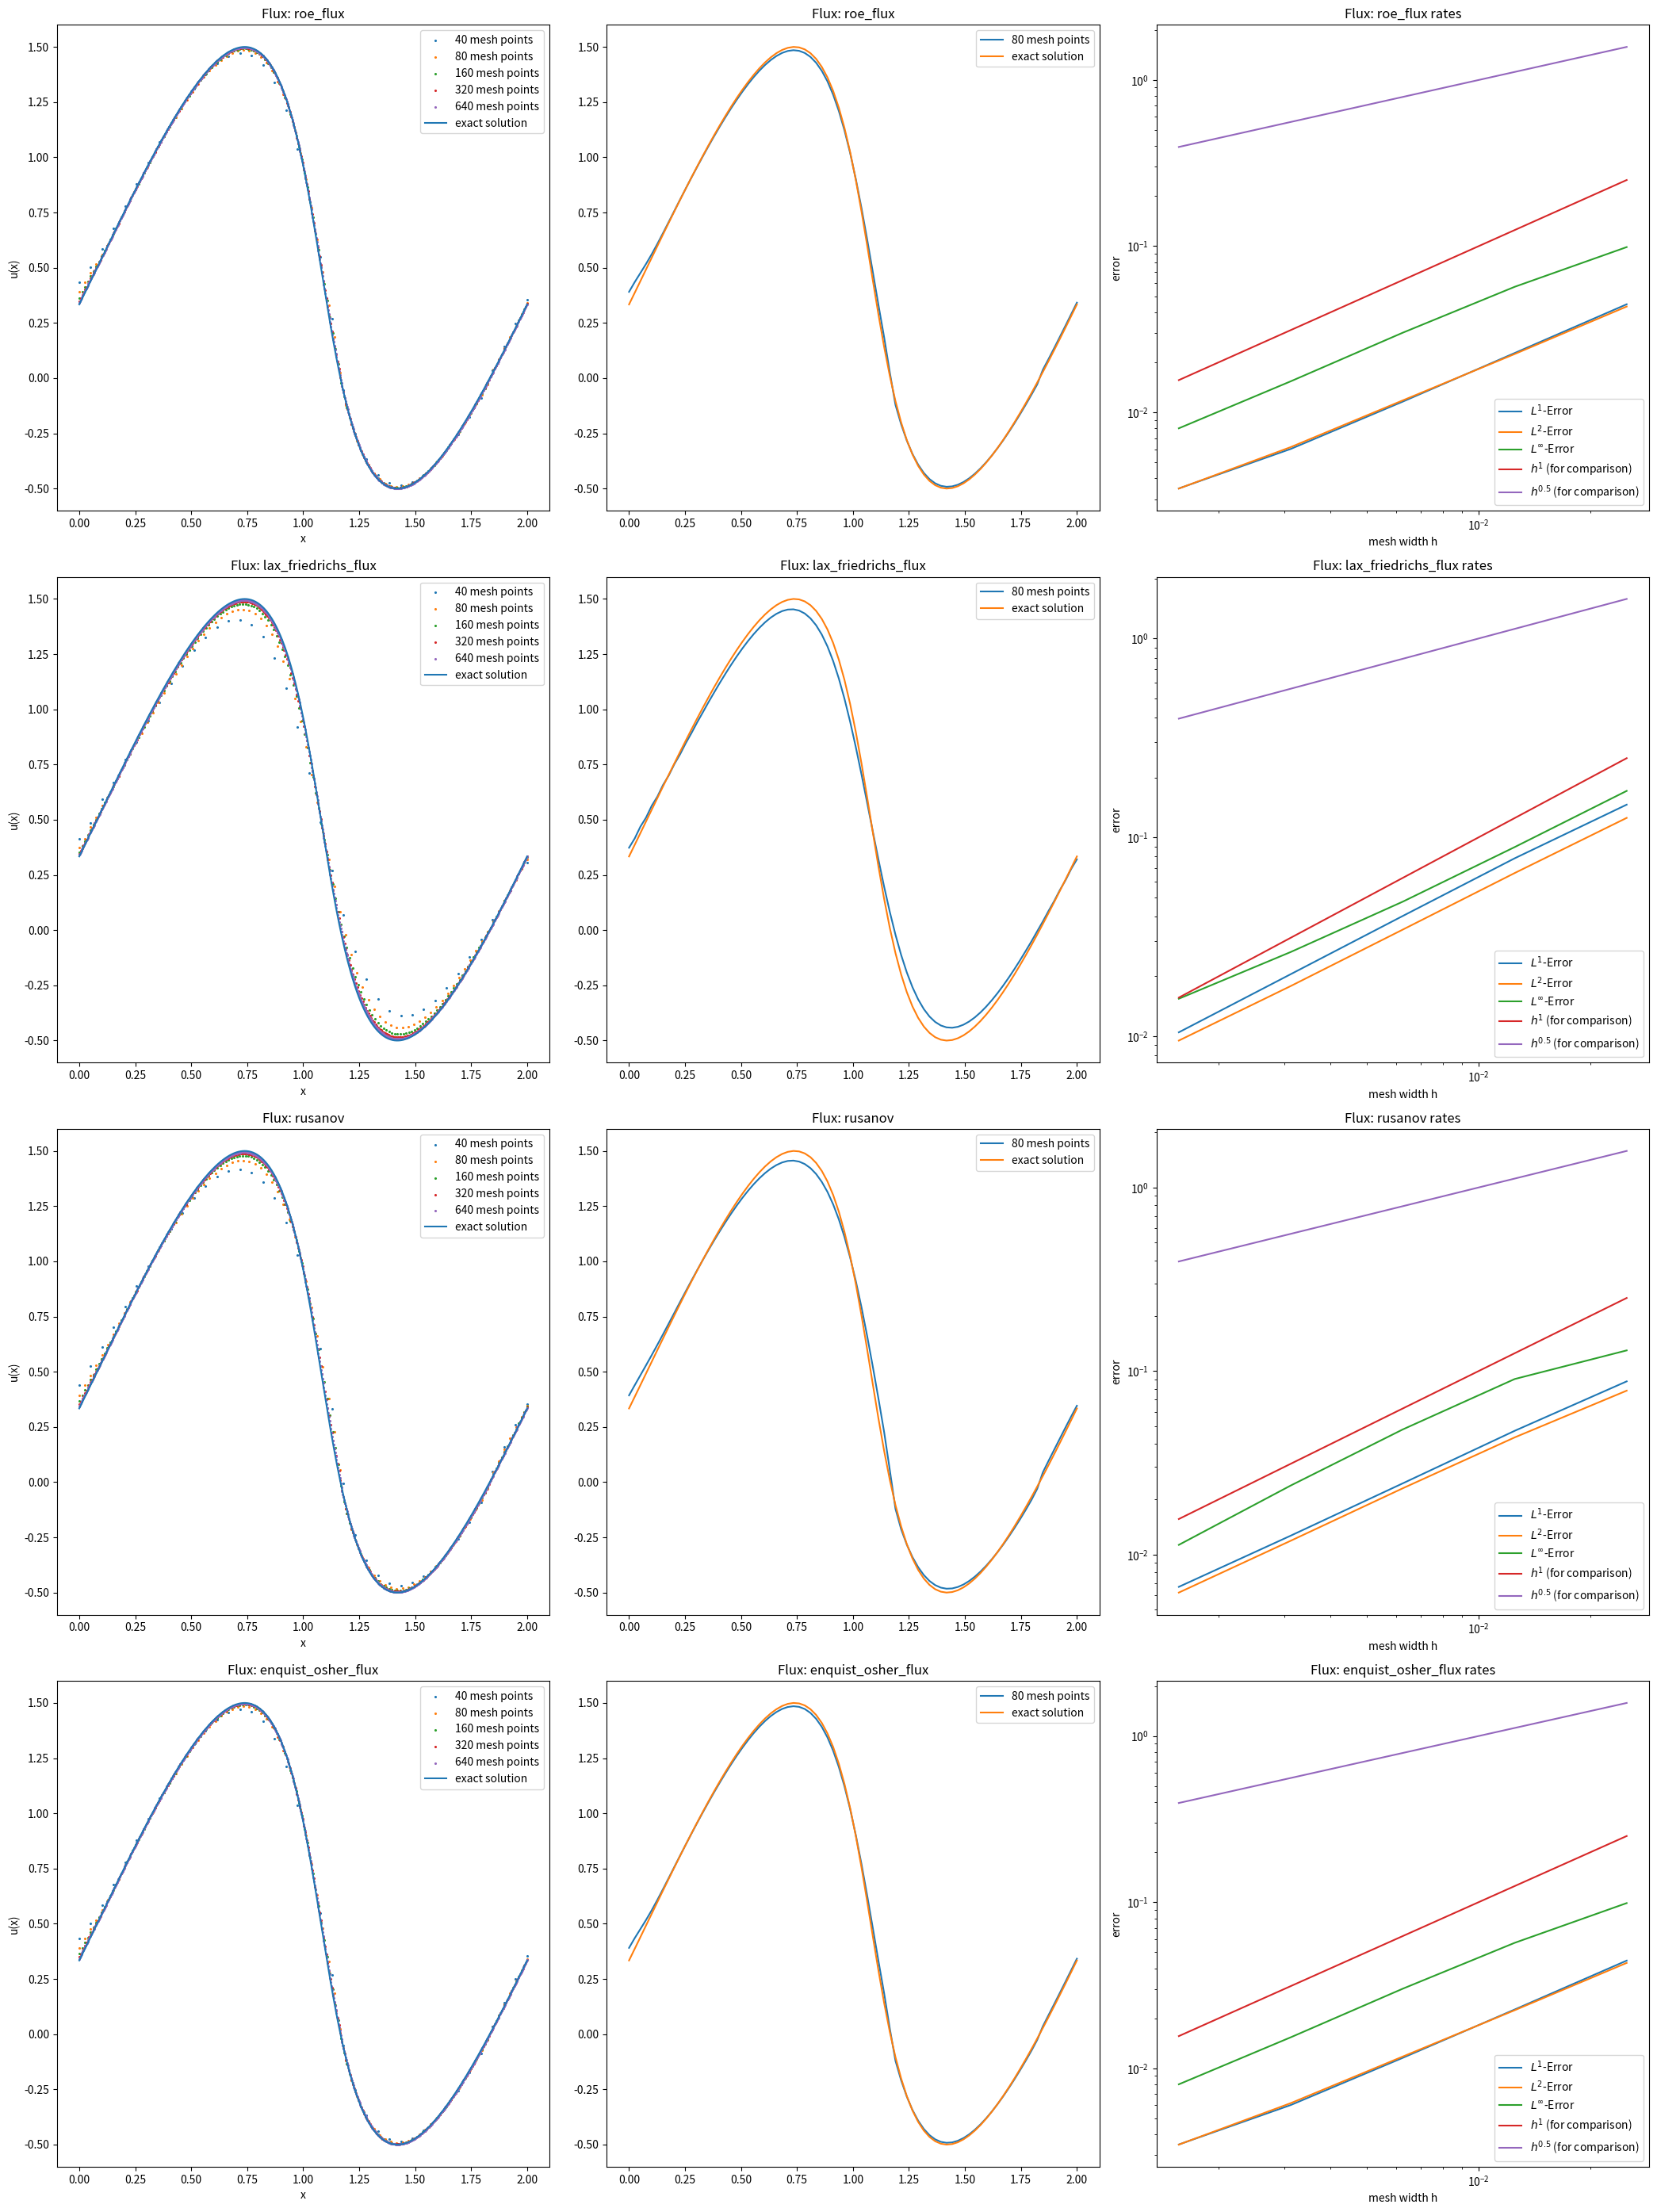

The matplotlib source for this figure:
import numpy as np
import matplotlib.pyplot as plt
import scipy.optimize as sc


def initial_values(x):
    return np.sin(np.pi * x) + 0.5


def f(x):
    return (x ** 2) / 2

def f_prime(x):
    return x

def g(x_0, t, x):
    return x_0 + (np.sin(np.pi * x_0) + 1 / 2) * t - x


def g_prime(x_0, t, x):
    return 1 + np.pi * np.cos(np.pi * x_0) * t

tend = 0.5/np.pi

def u_exact(x):
    
    t = tend
    x_s = 1+1/2*t
    
    no_prob = x<=0.2
    prob_is_left = np.logical_and(x <= x_s, x>1.0)
    prob_is_right = x > x_s
    init_val = 0.5*prob_is_left+1.5*prob_is_right+(0)*no_prob
    x_0 = sc.newton(g, x0=init_val,fprime=g_prime, args=(t, x),tol=1e-5, maxiter=100)
    return initial_values(x_0)


#number of decimals for reporting values
precision = 4

#takes in all values of u = (u_j^n)_j at time n and returns vector of fluxes (F_{j+1/2})_j

def godunov_flux(u, dx, dt):
    #periodic boundary
    u_left = np.concatenate(([u[-1]], u))
    u_right =np.concatenate((u, [u[0]]))
    
    return np.maximum(f(np.maximum(u_left, 0)), f(np.minimum(u_right, 0)))

def roe_flux(u, dx, dt):
    #periodic boundary
    u_left = np.concatenate(([u[-1]], u))
    u_right =np.concatenate((u, [u[0]]))

    is_equal = (u_left==u_right)
    is_different = np.logical_not(is_equal)
    #avoid division by zero, if equal replace by f_prime(U-J^n)

    A_j = np.zeros_like(u_left)
    A_j[is_different] = (f(u_right)-f(u_left))[is_different]/(u_right-u_left)[is_different]
    A_j[is_equal] = f_prime(u_left)[is_equal]

    #check if A_j is correct for Burger's equation
    assert np.allclose(A_j, (u_right+u_left)/2)

    return (A_j >= 0)*f(u_left)+(A_j < 0)*f(u_right)

def lax_friedrichs_flux(u, dx, dt):
    #periodic boundary
    u_left = np.concatenate(([u[-1]], u))
    u_right =np.concatenate((u, [u[0]]))
    
    return 0.5*(f(u_left)+f(u_right))-0.5*dx/(dt)*(u_right-u_left)

def rusanov(u, dx, dt):
    #periodic boundary
    u_left = np.concatenate(([u[-1]], u))
    u_right =np.concatenate((u, [u[0]]))
    
    return 0.5*(f(u_left)+f(u_right))-np.maximum(np.abs(f_prime(u_left)), np.abs(f_prime(u_right)))*(u_right-u_left)

def enquist_osher_flux(u, dx, dt):
    #works as long as f has a unique minimum at 0
    #periodic boundary
    u_left = np.concatenate(([u[-1]], u))
    u_right =np.concatenate((u, [u[0]]))
    
    return f(np.maximum(u_left, 0))+f(np.minimum(u_right, 0))-f(0)


def get_dt_by_cfl(u, dx):
    return dx/(2*np.max(np.abs(f_prime(u))))

def latex_out(mesh_sizes, err_l1, err_l2, err_linf, rates_l1, rates_l2, rates_linf, precision=precision):
    #Example output:
    """
    40 & 0.389 & - & 0.439 & - & 0.633 & - \\ 
    \hline
    80 & 0.244 & 0.676 & 0.274 & 0.680 & 0.394  & 0.686\\
    \hline
    160 & 0.137 &  0.826 & 0.154 & 0.829 & 0.221 & 0.835\\
    \hline
    320 & 0.073 & 0.909 &  0.082 & 0.912 & 0.117  & 0.919\\
    \hline
    640 & 0.038 & 0.952 & 0.042 & 0.955 &  0.060 & 0.960 \\
    """
    #first line
    N = mesh_sizes[0]
    i = 0
    #rounding errors
    err_l1 = np.round(err_l1, precision)
    err_l2 = np.round(err_l2, precision)
    err_linf = np.round(err_linf, precision)


    print(f"{N} & {err_l1[0]} & - & {err_l2[0]} & - & {err_linf[0]} & - \\\\")    
    print(r"\hline")

    for i, N in enumerate(mesh_sizes[1:]):
        print(f"{N} & {err_l1[i+1]} & {rates_l1[i]} & {err_l2[i+1]} & {rates_l2[i]} & {err_linf[i+1]} & {rates_linf[i]} \\\\")
        print(r"\hline")

    
mesh_sizes = np.array([40, 80, 160, 320, 640])
err_l1 = np.zeros(n := len(mesh_sizes))
err_l2 = np.zeros(n)
err_linf = np.zeros(n)
numerical_solutions = []

#implement finite volume method
fluxes = [roe_flux, lax_friedrichs_flux, rusanov, enquist_osher_flux]
nr_figures = len(fluxes)
n_best = 4 #plot n_best against exact solution for each flux

fig, axs = plt.subplots(nr_figures, 3, figsize=(7*3, 7*nr_figures))
for current_flux_nr, flux in enumerate(fluxes):
    print(f"Flux: {flux.__name__}")
    numerical_solutions.append([])
    ax_plot = axs[current_flux_nr, 0]
    ax_n_best_numerical = axs[current_flux_nr, 1]
    ax_rates = axs[current_flux_nr, 2]

    ax_plot.set_title(f"Flux: {flux.__name__}")
    ax_n_best_numerical.set_title(f"Flux: {flux.__name__}")
    ax_rates.set_title(f"Flux: {flux.__name__} rates")

    for i, N in enumerate(mesh_sizes):
        dx = 2 / N
        x = np.linspace(0, 2, N)
        # Initial values:
        u = initial_values(x)
        #choosing dt according to CFL condition
        dt = get_dt_by_cfl(u, dx)
        for _ in range(int(tend / dt)):
            F_j_minus = flux(u, dx, dt)
            #print(F_j_minus)
            F_j_diff = F_j_minus[1:]-F_j_minus[:-1]
            u = u - dt/dx*F_j_diff
        numerical_solutions[current_flux_nr].append(u)
        err_l1[i] = np.sum(np.abs(u - u_exact(x))) * dx
        err_l2[i] = np.sqrt(np.sum((np.abs(u - u_exact(x))) ** 2) * dx)
        err_linf[i] = np.max(np.abs(u - u_exact(x)))

    # Plotting:
    for i, N in enumerate(mesh_sizes):
        ax_plot.scatter(np.linspace(0, 2, N), numerical_solutions[current_flux_nr][i], label=f"{N} mesh points", s=1.5)

    n_best_numerical = numerical_solutions[current_flux_nr][-n_best]
    ax_n_best_numerical.plot(np.linspace(0, 2, mesh_sizes[-n_best]), n_best_numerical, label=f"{mesh_sizes[-n_best]} mesh points")
    #plot exact
    ax_n_best_numerical.plot(x := np.linspace(0, 2, mesh_sizes[-n_best]), u_exact(x), label="exact solution")
    ax_n_best_numerical.legend()

    ax_plot.set_xlabel("x")
    ax_plot.set_ylabel("u(x)")
    ax_plot.plot(x := np.linspace(0, 2, mesh_sizes[-1]), u_exact(x), label="exact solution")
    ax_plot.legend()
    mesh_widths = 1 / mesh_sizes
    ax_rates.loglog(mesh_widths, err_l1, label=r"$L^{1}$-Error")
    ax_rates.loglog(mesh_widths, err_l2, label=r"$L^{2}$-Error")
    ax_rates.loglog(mesh_widths, err_linf, label=r"$L^{\infty}$-Error")
    ax_rates.set_xlabel("mesh width h") 
    ax_rates.set_ylabel("error") 
    ax_rates.legend()
    ax_rates.loglog(mesh_widths, 10 * mesh_widths, label=r"$h^{1}$ (for comparison)")
    ax_rates.loglog(mesh_widths, 10 * mesh_widths ** 0.5, label=r"$h^{0.5}$ (for comparison)")
    ax_rates.set_xlabel("mesh width h")
    ax_rates.set_ylabel("error")
    ax_rates.legend()

    print("L1 average convergence rate:", np.polyfit(np.log(mesh_widths), np.log(err_l1), 1)[0])
    print("L2 average convergence rate:", np.polyfit(np.log(mesh_widths), np.log(err_l2), 1)[0])
    print("Linf average convergence rate:", np.polyfit(np.log(mesh_widths), np.log(err_linf), 1)[0])

    print(f"N={mesh_sizes[0]}")
    print(f"L1 Error at N={mesh_sizes[0]}: {err_l1[0]}")
    print(f"L2 Error  at N={mesh_sizes[0]}: {err_l2[0]}")

    print(f"Linf Error at N={mesh_sizes[0]}: {err_linf[0]}")
    rates_l1 = []
    rates_l2 = []
    rates_linf = []
    for i, N in enumerate(mesh_sizes[1:]):
        print(f"N={N}")
        print(f"L1 Error at N={N}:", err_l1[i + 1])
        print(f"L2 Error  at N={N}:", err_l2[i + 1])
        print(f"Linf Error at N={N}:", err_linf[i + 1])
        rate_l1 = np.polyfit(np.log(mesh_widths[i:i + 2]), np.log(err_l1[i:i + 2]), 1)[0]
        rate_l2 = np.polyfit(np.log(mesh_widths[i:i + 2]), np.log(err_l2[i:i + 2]), 1)[0]
        rate_linf = np.polyfit(np.log(mesh_widths[i:i + 2]), np.log(err_linf[i:i + 2]), 1)[0]
        rates_l1.append(np.round(rate_l1, precision))
        rates_l2.append(np.round(rate_l2, precision))
        rates_linf.append(np.round(rate_linf, precision))

        print(f"L1 local convergence rate at N={N} :", rate_l1)
        print(f"L2 local convergence rate  at N={N}:", rate_l2)
        print(f"Linf local  convergence rate at N={N}:", rate_linf)

    latex_out(mesh_sizes, err_l1, err_l2, err_linf, rates_l1, rates_l2, rates_linf)

fig.tight_layout()
plt.show()

